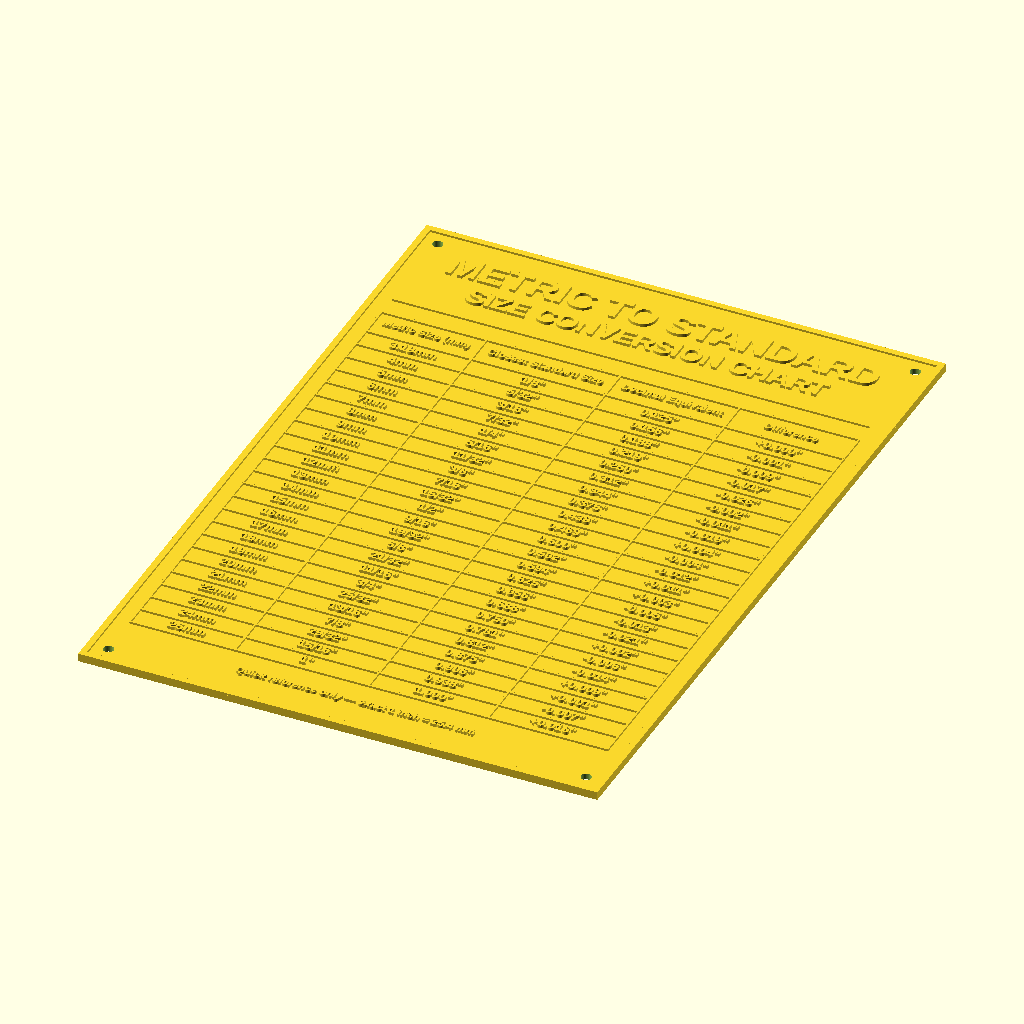
Cell 1: the model at its default parameters.
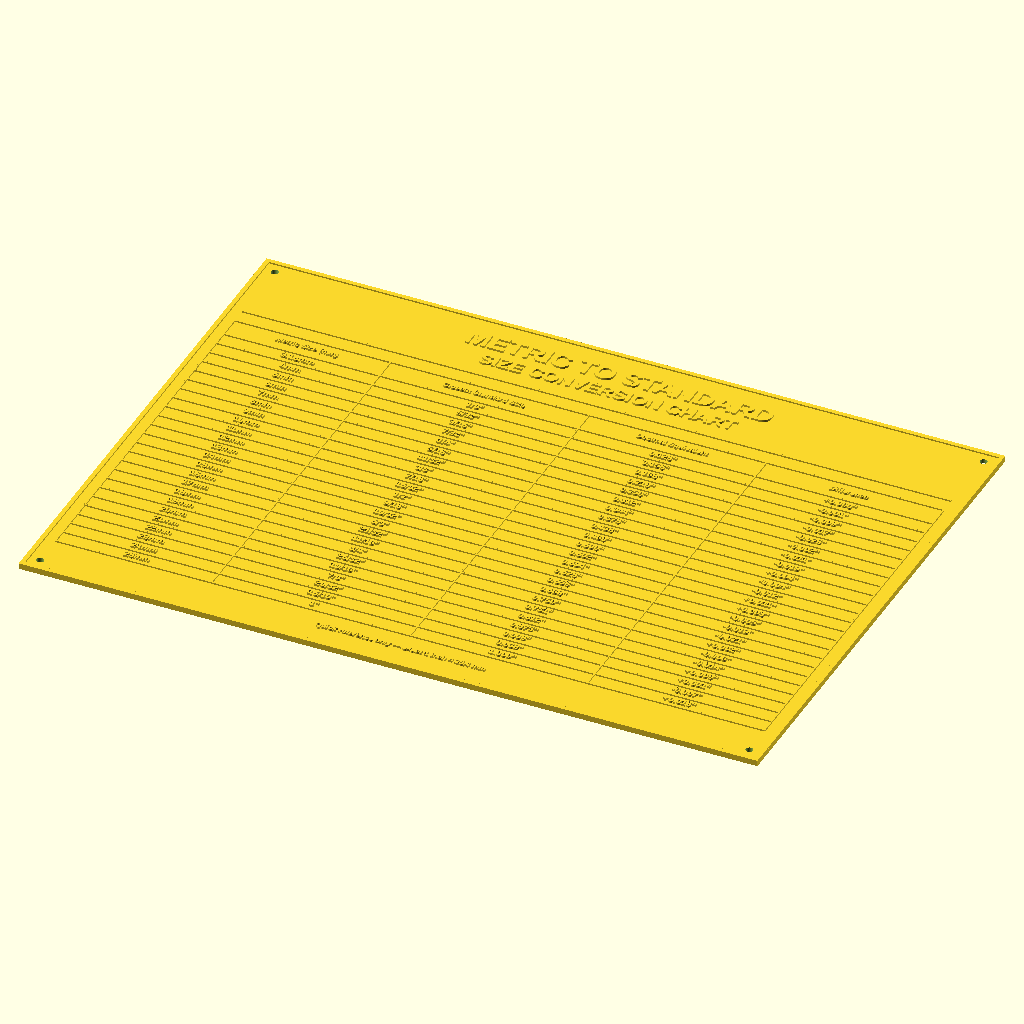
Cell 2: overall_width = 500 (everything else at default).
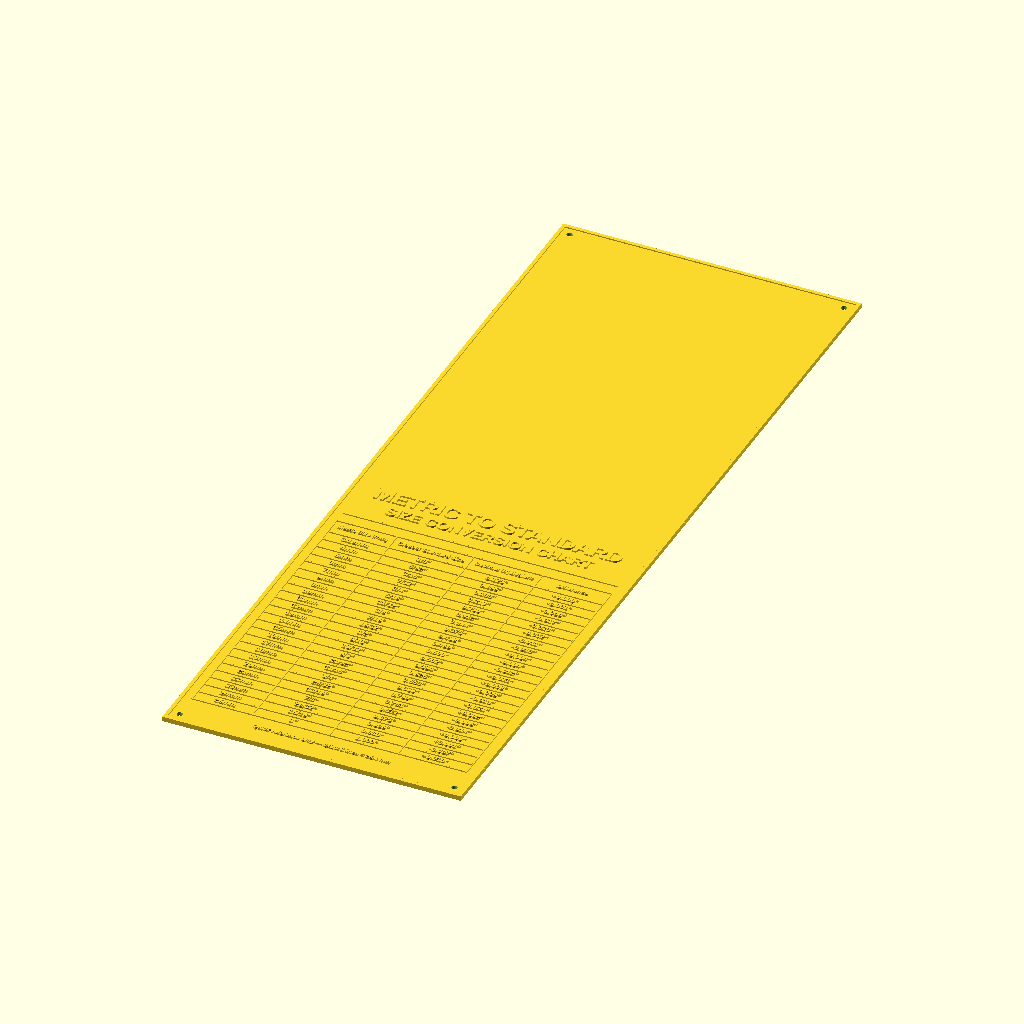
Cell 3 — overall_height set to 720, the other parameters unchanged.
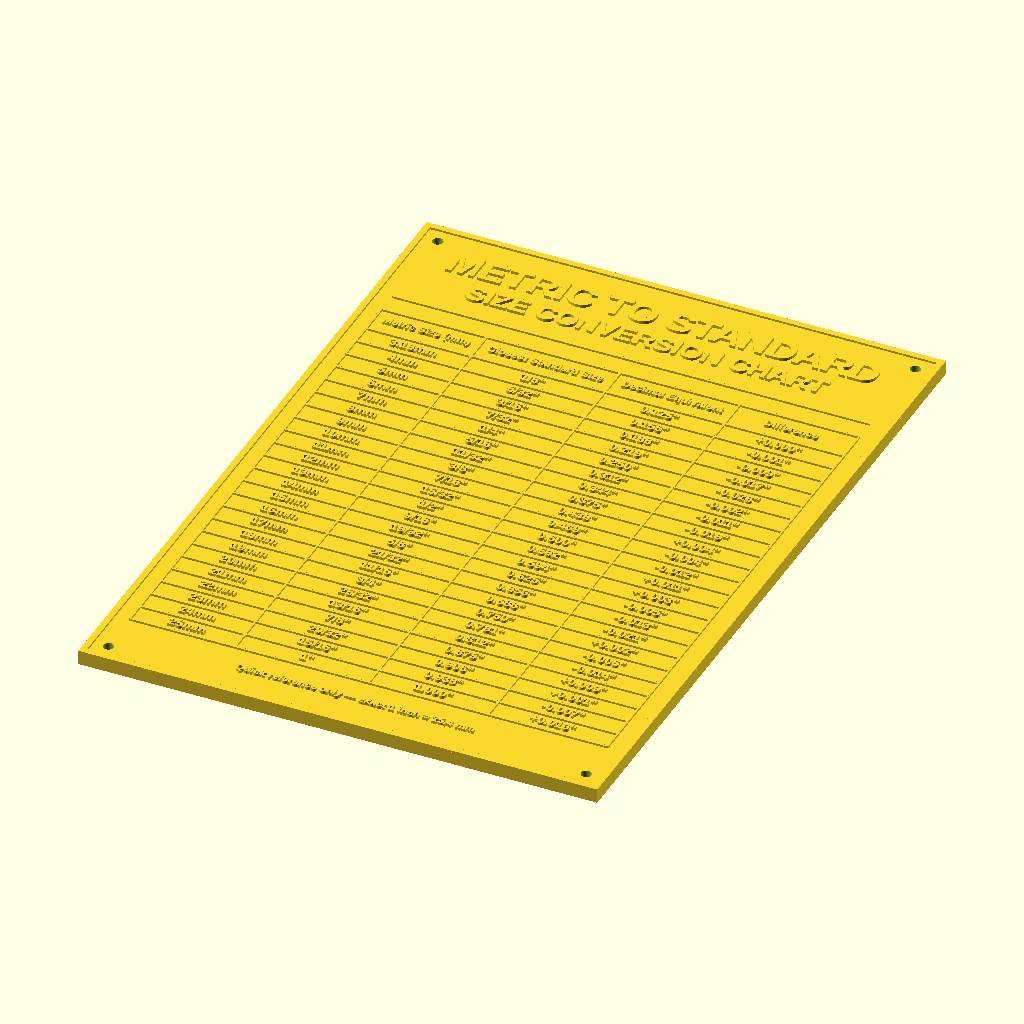
Cell 4 — base_thickness set to 6, the other parameters unchanged.
All cells are drawn from the same view direction (rotation 55°, 0°, 25°, orthographic, colour scheme Cornfield), but the view is re-fitted for each cell, so position and scale can differ between cells as well as the parameter.
The OpenSCAD source (metric_to_standard_chart_output/metric_to_standard_chart.scad):
/*
metric_to_standard_chart
task_mode: original_product_design
units: millimeters
orientation: portrait sign on XY plane, Z+ up

Geometry Contract
- Overall sign: 250 mm wide x 360 mm tall.
- Base thickness: 3.0 mm.
- Raised frame and grid top out 1.0 mm above the base.
- Raised text tops out 1.4 mm above the base for AMS color visibility.
- Mount holes: four 5.0 mm through-holes, centers inset 10.0 mm from edges.
- Minimum raised line feature width: 0.9 mm.
- Source of truth: this OpenSCAD file; STL files are export artifacts.

Export selector:
- default / combined
- base_and_grid
- title_and_headers
- metric_text_red
- standard_text_green
- decimal_text_blue
- difference_text_orange
- all_text_white
*/

$fn = 48;

project_stem = "metric_to_standard_chart";
version = "v01";
printer_name = "generic_fdm";
material = "pla_or_petg";
nozzle_diameter = 0.4;
fit_clearance = 0.2;

overall_width = 250;
overall_height = 360;
base_thickness = 3.0;
wall_thickness = base_thickness;

feature_raise = 1.0;
text_protrusion_above_grid = 0.4;
text_raise = feature_raise + text_protrusion_above_grid;
layer_overlap = 0.04;
feature_start_z = base_thickness - layer_overlap;
feature_total_height = feature_raise + layer_overlap;
text_start_z = base_thickness - layer_overlap;
text_total_height = text_raise + layer_overlap;

border_width = 3.0;
grid_line_width = 0.9;
title_rule_width = 1.1;
text_stroke_offset = 0.10;

mount_hole_diameter = 5.0;
mount_hole_center_offset = 10.0;
cutter_overlap = 0.6;

table_left = 10.0;
table_right = overall_width - table_left;
table_width = table_right - table_left;
table_top = 292.0;
table_bottom = 32.0;
table_height = table_top - table_bottom;
header_height = 16.0;
table_header_bottom_y = table_top - header_height;

row_count = 23;
data_row_height = (table_height - header_height) / row_count;

metric_column_width = table_width * 0.22;
standard_column_width = table_width * 0.28;
decimal_column_width = table_width * 0.25;
difference_column_width = table_width * 0.25;

column_edges = [
    table_left,
    table_left + metric_column_width,
    table_left + metric_column_width + standard_column_width,
    table_left + metric_column_width + standard_column_width + decimal_column_width,
    table_right
];

title_line_one_y = 337.0;
title_line_two_y = 319.0;
title_underline_y = 303.0;
footer_note_y = 18.0;

title_line_one_size = 13.5;
title_line_two_size = 9.8;
header_text_size = 3.9;
data_text_size = 4.5;
footer_text_size = 3.8;

font_name = "Arial:style=Bold";

header_labels = [
    "Metric Size (mm)",
    "Closest Standard Size",
    "Decimal Equivalent",
    "Difference"
];

conversion_rows = [
    [3.18, 1, 8, "3.18mm", "1/8\"", "0.125\"", "+0.000\""],
    [4, 5, 32, "4mm", "5/32\"", "0.156\"", "-0.001\""],
    [5, 3, 16, "5mm", "3/16\"", "0.188\"", "-0.009\""],
    [6, 7, 32, "6mm", "7/32\"", "0.219\"", "-0.017\""],
    [7, 1, 4, "7mm", "1/4\"", "0.250\"", "-0.026\""],
    [8, 5, 16, "8mm", "5/16\"", "0.312\"", "-0.002\""],
    [9, 11, 32, "9mm", "11/32\"", "0.344\"", "-0.011\""],
    [10, 3, 8, "10mm", "3/8\"", "0.375\"", "-0.019\""],
    [11, 7, 16, "11mm", "7/16\"", "0.438\"", "+0.004\""],
    [12, 15, 32, "12mm", "15/32\"", "0.469\"", "-0.004\""],
    [13, 1, 2, "13mm", "1/2\"", "0.500\"", "-0.012\""],
    [14, 9, 16, "14mm", "9/16\"", "0.562\"", "+0.011\""],
    [15, 19, 32, "15mm", "19/32\"", "0.594\"", "+0.003\""],
    [16, 5, 8, "16mm", "5/8\"", "0.625\"", "-0.005\""],
    [17, 21, 32, "17mm", "21/32\"", "0.656\"", "-0.013\""],
    [18, 11, 16, "18mm", "11/16\"", "0.688\"", "-0.021\""],
    [19, 3, 4, "19mm", "3/4\"", "0.750\"", "+0.002\""],
    [20, 25, 32, "20mm", "25/32\"", "0.781\"", "-0.006\""],
    [21, 13, 16, "21mm", "13/16\"", "0.812\"", "-0.014\""],
    [22, 7, 8, "22mm", "7/8\"", "0.875\"", "+0.009\""],
    [23, 29, 32, "23mm", "29/32\"", "0.906\"", "+0.001\""],
    [24, 15, 16, "24mm", "15/16\"", "0.938\"", "-0.007\""],
    [25, 1, 1, "25mm", "1\"", "1.000\"", "+0.016\""]
];

selected_part = is_undef(export_part) ? "combined" : export_part;
row_echo_enabled = is_undef(enable_row_echo) ? false : enable_row_echo;

function column_center(column_index) =
    (column_edges[column_index] + column_edges[column_index + 1]) / 2;

function data_row_center_y(row_index) =
    table_header_bottom_y - data_row_height * (row_index + 0.5);

function standard_decimal_inches(row) = row[1] / row[2];
function exact_metric_inches(row) = row[0] / 25.4;
function difference_inches(row) = standard_decimal_inches(row) - exact_metric_inches(row);

module raised_rect(center_x, center_y, width_value, height_value, height_value_z = feature_total_height) {
    translate([
        center_x - width_value / 2,
        center_y - height_value / 2,
        feature_start_z
    ])
        cube([width_value, height_value, height_value_z]);
}

module raised_text(label, center_x, center_y, text_size, height_value_z = text_total_height) {
    translate([center_x, center_y, text_start_z])
        linear_extrude(height = height_value_z)
            offset(delta = text_stroke_offset)
                text(
                    label,
                    size = text_size,
                    font = font_name,
                    halign = "center",
                    valign = "center"
                );
}

module mount_hole_cutters() {
    for (x_pos = [mount_hole_center_offset, overall_width - mount_hole_center_offset]) {
        for (y_pos = [mount_hole_center_offset, overall_height - mount_hole_center_offset]) {
            translate([x_pos, y_pos, -cutter_overlap])
                cylinder(h = base_thickness + feature_raise + cutter_overlap * 2, d = mount_hole_diameter);
        }
    }
}

module outer_frame() {
    raised_rect(overall_width / 2, border_width / 2, overall_width, border_width);
    raised_rect(overall_width / 2, overall_height - border_width / 2, overall_width, border_width);
    raised_rect(border_width / 2, overall_height / 2, border_width, overall_height);
    raised_rect(overall_width - border_width / 2, overall_height / 2, border_width, overall_height);
}

module table_grid() {
    raised_rect(table_left + table_width / 2, table_top, table_width, grid_line_width);
    raised_rect(table_left + table_width / 2, table_bottom, table_width, grid_line_width);
    raised_rect(table_left, table_bottom + table_height / 2, grid_line_width, table_height);
    raised_rect(table_right, table_bottom + table_height / 2, grid_line_width, table_height);

    for (column_index = [1 : len(column_edges) - 2]) {
        raised_rect(
            column_edges[column_index],
            table_bottom + table_height / 2,
            grid_line_width,
            table_height
        );
    }

    raised_rect(
        table_left + table_width / 2,
        table_header_bottom_y,
        table_width,
        grid_line_width
    );

    for (row_index = [1 : row_count - 1]) {
        raised_rect(
            table_left + table_width / 2,
            table_header_bottom_y - data_row_height * row_index,
            table_width,
            grid_line_width
        );
    }
}

module title_rule() {
    raised_rect(overall_width / 2, title_underline_y, table_width, title_rule_width);
}

module base_and_grid_body() {
    difference() {
        union() {
            cube([overall_width, overall_height, base_thickness]);
            outer_frame();
            title_rule();
            table_grid();
        }
        mount_hole_cutters();
    }
}

module title_and_headers_part() {
    raised_text("METRIC TO STANDARD", overall_width / 2, title_line_one_y, title_line_one_size);
    raised_text("SIZE CONVERSION CHART", overall_width / 2, title_line_two_y, title_line_two_size);

    for (column_index = [0 : len(header_labels) - 1]) {
        raised_text(
            header_labels[column_index],
            column_center(column_index),
            table_top - header_height / 2,
            header_text_size
        );
    }

    raised_text("Quick reference only — exact 1 inch = 25.4 mm", overall_width / 2, footer_note_y, footer_text_size);
}

module metric_text_red_part() {
    for (row_index = [0 : row_count - 1]) {
        raised_text(
            conversion_rows[row_index][3],
            column_center(0),
            data_row_center_y(row_index),
            data_text_size
        );
    }
}

module standard_text_green_part() {
    for (row_index = [0 : row_count - 1]) {
        raised_text(
            conversion_rows[row_index][4],
            column_center(1),
            data_row_center_y(row_index),
            data_text_size
        );
    }
}

module decimal_text_blue_part() {
    for (row_index = [0 : row_count - 1]) {
        raised_text(
            conversion_rows[row_index][5],
            column_center(2),
            data_row_center_y(row_index),
            data_text_size
        );
    }
}

module difference_text_orange_part() {
    for (row_index = [0 : row_count - 1]) {
        raised_text(
            conversion_rows[row_index][6],
            column_center(3),
            data_row_center_y(row_index),
            data_text_size
        );
    }
}

module all_text_white_part() {
    union() {
        title_and_headers_part();
        metric_text_red_part();
        standard_text_green_part();
        decimal_text_blue_part();
        difference_text_orange_part();
    }
}

module combined_part() {
    union() {
        base_and_grid_body();
        all_text_white_part();
    }
}

module echo_table_rows() {
    echo("Metric Size, Standard Fraction, Decimal Equivalent, Difference");
    for (row_index = [0 : row_count - 1]) {
        echo(str(
            conversion_rows[row_index][3], ", ",
            conversion_rows[row_index][4], ", ",
            conversion_rows[row_index][5], ", ",
            conversion_rows[row_index][6],
            " | exact standard decimal: ",
            standard_decimal_inches(conversion_rows[row_index]),
            " | exact difference: ",
            difference_inches(conversion_rows[row_index])
        ));
    }
}

if (row_echo_enabled) {
    echo_table_rows();
}

if (selected_part == "base_and_grid") {
    base_and_grid_body();
} else if (selected_part == "title_and_headers") {
    title_and_headers_part();
} else if (selected_part == "metric_text_red") {
    metric_text_red_part();
} else if (selected_part == "standard_text_green") {
    standard_text_green_part();
} else if (selected_part == "decimal_text_blue") {
    decimal_text_blue_part();
} else if (selected_part == "difference_text_orange") {
    difference_text_orange_part();
} else if (selected_part == "all_text_white") {
    all_text_white_part();
} else {
    combined_part();
}
Customizer parameters (derived from the source; name, type, default, range or options):
project_stem: string, default "metric_to_standard_chart"
version: string, default "v01"
printer_name: string, default "generic_fdm"
material: string, default "pla_or_petg"
nozzle_diameter: number, default 0.4
fit_clearance: number, default 0.2
overall_width: number, default 250
overall_height: number, default 360
base_thickness: number, default 3
feature_raise: number, default 1
text_protrusion_above_grid: number, default 0.4
layer_overlap: number, default 0.04
border_width: number, default 3
grid_line_width: number, default 0.9
title_rule_width: number, default 1.1
text_stroke_offset: number, default 0.1
mount_hole_diameter: number, default 5
mount_hole_center_offset: number, default 10
cutter_overlap: number, default 0.6
table_left: number, default 10
table_top: number, default 292
table_bottom: number, default 32
header_height: number, default 16
row_count: number, default 23
title_line_one_y: number, default 337
title_line_two_y: number, default 319
title_underline_y: number, default 303
footer_note_y: number, default 18
title_line_one_size: number, default 13.5
title_line_two_size: number, default 9.8
header_text_size: number, default 3.9
data_text_size: number, default 4.5
footer_text_size: number, default 3.8
font_name: string, default "Arial:style=Bold"
